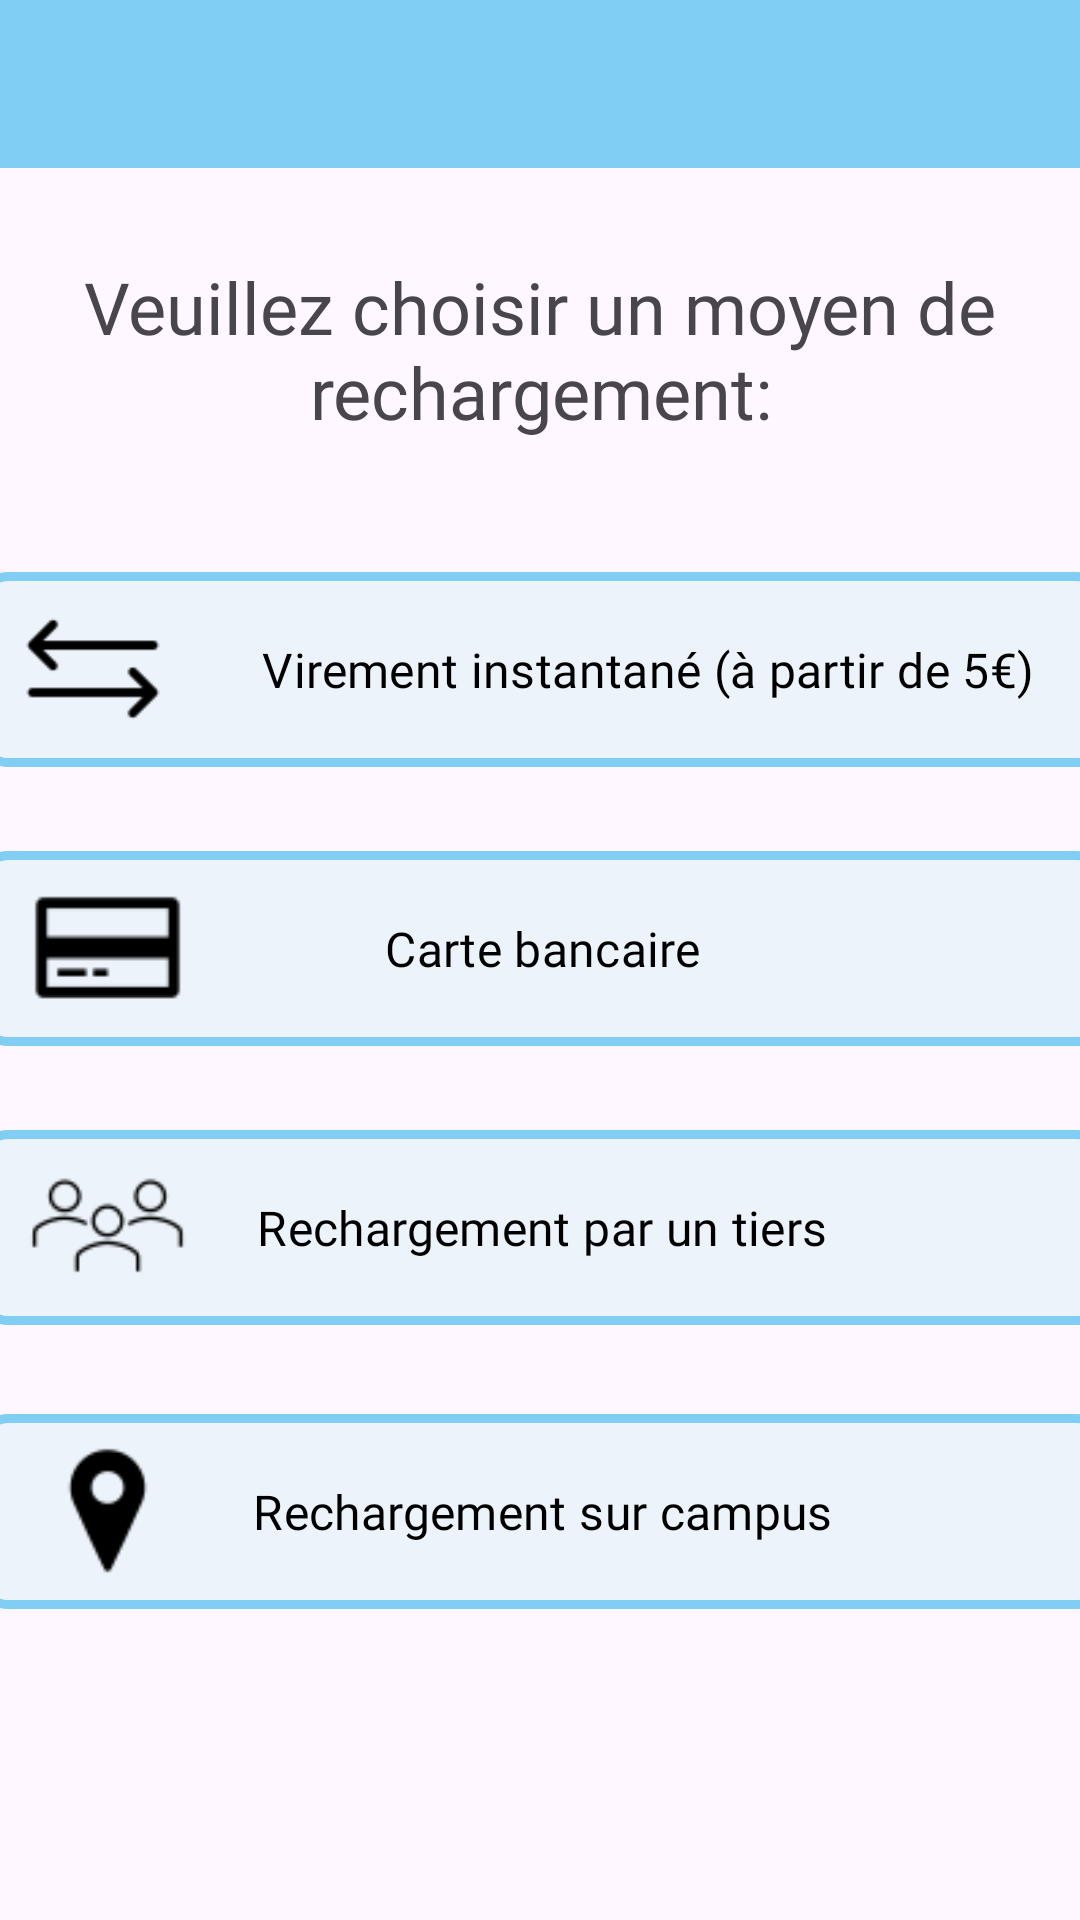

Reconstruct the res/layout file that produces this screen, plus the resources it refers to.
<!-- AndroidManifest.xml: application theme Theme.Izly -->
<!-- res/layout/fragment_second.xml -->
<?xml version="1.0" encoding="utf-8"?>
<FrameLayout xmlns:android="http://schemas.android.com/apk/res/android"
    xmlns:app="http://schemas.android.com/apk/res-auto"
    xmlns:tools="http://schemas.android.com/tools"
    android:layout_width="match_parent"
    android:layout_height="match_parent"
    tools:context=".View.SecondFragment">

    <androidx.constraintlayout.widget.ConstraintLayout
        android:layout_width="match_parent"
        android:layout_height="match_parent">

        <ImageButton
            android:id="@+id/img_fond_bleu_recharger"
            android:layout_width="wrap_content"
            android:layout_height="56dp"
            android:src="@drawable/ic_bg_bleu"
            app:layout_constraintEnd_toEndOf="parent"
            app:layout_constraintStart_toStartOf="parent"
            app:layout_constraintTop_toTopOf="parent" />

        <TextView
            android:id="@+id/seletion_moyen_paiement_recharger_tv"
            android:layout_width="wrap_content"
            android:layout_height="wrap_content"
            android:layout_marginTop="30dp"
            android:fontFamily="@font/nunito_black"
            android:text="@string/veuillez_choisir_un_moyen_de_rechargement"
            android:textAlignment="center"
            android:textSize="24sp"
            app:layout_constraintEnd_toEndOf="parent"
            app:layout_constraintHorizontal_bias="0.0"
            app:layout_constraintStart_toStartOf="parent"
            app:layout_constraintTop_toBottomOf="@+id/img_fond_bleu_recharger" />

        <ImageView
            android:id="@+id/logo_izly_recharger"
            android:layout_width="99dp"
            android:layout_height="51dp"
            android:layout_centerInParent="true"
            android:src="@drawable/logo_izly"
            app:layout_constraintBottom_toBottomOf="@+id/img_fond_bleu_recharger"
            app:layout_constraintEnd_toEndOf="parent"
            app:layout_constraintStart_toStartOf="parent"
            app:layout_constraintTop_toTopOf="parent" />

        <com.google.android.material.button.MaterialButton
            android:id="@+id/virement_instantane_bouton_recharger"
            android:layout_width="376dp"
            android:layout_height="73dp"
            android:layout_marginTop="40dp"
            android:fontFamily="@font/nunito_bold"
            android:text="@string/virement_instantane_partir_de_5_euros"
            android:textAlignment="textEnd"
            android:textColor="@color/black"
            android:textSize="16sp"
            app:backgroundTint="@color/fond_bouton"
            app:cornerRadius="10dp"
            app:layout_constraintEnd_toEndOf="parent"
            app:layout_constraintHorizontal_bias="0.485"
            app:layout_constraintStart_toStartOf="parent"
            app:layout_constraintTop_toBottomOf="@+id/seletion_moyen_paiement_recharger_tv"
            app:rippleColor="#33AAAAAA"
            app:strokeColor="@color/colorPrimary"
            app:strokeWidth="3dp" />

        <ImageView
            android:id="@+id/ic_virement_recharger"
            android:layout_width="48dp"
            android:layout_height="48dp"
            android:layout_marginStart="15dp"
            android:src="@drawable/ic_virement"
            app:layout_constraintBottom_toBottomOf="@+id/virement_instantane_bouton_recharger"
            app:layout_constraintStart_toStartOf="@+id/virement_instantane_bouton_recharger"
            app:layout_constraintTop_toTopOf="@+id/virement_instantane_bouton_recharger" />

        <com.google.android.material.button.MaterialButton
            android:id="@+id/carte_bancaire_bouton_recharger"
            android:layout_width="376dp"
            android:layout_height="73dp"
            android:layout_marginTop="20dp"
            android:fontFamily="@font/nunito_bold"
            android:text="@string/carte_bancaire"
            android:textAlignment="center"
            android:textColor="@color/black"
            android:textSize="16sp"
            app:backgroundTint="@color/fond_bouton"
            app:cornerRadius="10dp"
            app:layout_constraintEnd_toEndOf="parent"
            app:layout_constraintHorizontal_bias="0.485"
            app:layout_constraintStart_toStartOf="parent"
            app:layout_constraintTop_toBottomOf="@+id/virement_instantane_bouton_recharger"
            app:rippleColor="#33AAAAAA"
            app:strokeColor="@color/colorPrimary"
            app:strokeWidth="3dp" />

        <ImageView
            android:id="@+id/ic_carte_bancaire_recharger"
            android:layout_width="58dp"
            android:layout_height="58dp"
            android:layout_marginStart="15dp"
            android:src="@drawable/ic_carte_bancaire"
            app:layout_constraintBottom_toBottomOf="@+id/carte_bancaire_bouton_recharger"
            app:layout_constraintStart_toStartOf="@+id/carte_bancaire_bouton_recharger"
            app:layout_constraintTop_toTopOf="@+id/carte_bancaire_bouton_recharger" />

        <com.google.android.material.button.MaterialButton
            android:id="@+id/recharger_par_tiers_bouton_recharger"
            android:layout_width="376dp"
            android:layout_height="73dp"
            android:layout_marginTop="20dp"
            android:fontFamily="@font/nunito_bold"
            android:text="@string/rechargement_par_un_tiers"
            android:textAlignment="center"
            android:textColor="@color/black"
            android:textSize="16sp"
            app:backgroundTint="@color/fond_bouton"
            app:cornerRadius="10dp"
            app:layout_constraintEnd_toEndOf="parent"
            app:layout_constraintHorizontal_bias="0.485"
            app:layout_constraintStart_toStartOf="parent"
            app:layout_constraintTop_toBottomOf="@+id/carte_bancaire_bouton_recharger"
            app:rippleColor="#33AAAAAA"
            app:strokeColor="@color/colorPrimary"
            app:strokeWidth="3dp" />

        <ImageView
            android:id="@+id/ic_trois_personnes_recharger"
            android:layout_width="58dp"
            android:layout_height="58dp"
            android:layout_marginStart="15dp"
            android:src="@drawable/ic_trois_personnes"
            app:layout_constraintBottom_toBottomOf="@+id/recharger_par_tiers_bouton_recharger"
            app:layout_constraintStart_toStartOf="@+id/recharger_par_tiers_bouton_recharger"
            app:layout_constraintTop_toTopOf="@+id/recharger_par_tiers_bouton_recharger" />

        <com.google.android.material.button.MaterialButton
            android:id="@+id/recharger_campus_bouton_recharger"
            android:layout_width="376dp"
            android:layout_height="73dp"
            android:layout_marginTop="20dp"
            android:fontFamily="@font/nunito_bold"
            android:text="@string/rechargement_sur_campus"
            android:textAlignment="center"
            android:textColor="@color/black"
            android:textSize="16sp"
            app:backgroundTint="@color/fond_bouton"
            app:cornerRadius="10dp"
            app:layout_constraintBottom_toBottomOf="parent"
            app:layout_constraintEnd_toEndOf="parent"
            app:layout_constraintHorizontal_bias="0.485"
            app:layout_constraintStart_toStartOf="parent"
            app:layout_constraintTop_toBottomOf="@+id/recharger_par_tiers_bouton_recharger"
            app:layout_constraintVertical_bias="0.016"
            app:rippleColor="#33AAAAAA"
            app:strokeColor="@color/colorPrimary"
            app:strokeWidth="3dp" />

        <ImageView
            android:id="@+id/ic_maps_recharger"
            android:layout_width="58dp"
            android:layout_height="58dp"
            android:layout_marginStart="15dp"
            android:src="@drawable/ic_maps"
            app:layout_constraintBottom_toBottomOf="@+id/recharger_campus_bouton_recharger"
            app:layout_constraintStart_toStartOf="@+id/recharger_campus_bouton_recharger"
            app:layout_constraintTop_toTopOf="@+id/recharger_campus_bouton_recharger" />
    </androidx.constraintlayout.widget.ConstraintLayout>

</FrameLayout>
<!-- resources referenced by this layout -->
<resources>
  <color name="black">#FF000000</color>
  <color name="colorPrimary">#80cef4</color>
  <color name="fond_bouton">#ECF3FA</color>
  <!-- drawable ic_bg_bleu: png bitmap (drawable, 6619 bytes) -->
  <!-- drawable ic_carte_bancaire: png bitmap (drawable, 669 bytes) -->
  <!-- drawable ic_maps: png bitmap (drawable, 979 bytes) -->
  <!-- drawable ic_trois_personnes: png bitmap (drawable, 1448 bytes) -->
  <!-- drawable ic_virement: png bitmap (drawable, 679 bytes) -->
  <string name="carte_bancaire">Carte bancaire</string>
  <string name="rechargement_par_un_tiers">Rechargement par un tiers</string>
  <string name="rechargement_sur_campus">Rechargement sur campus</string>
  <string name="veuillez_choisir_un_moyen_de_rechargement">Veuillez choisir un moyen de rechargement:</string>
  <string name="virement_instantane_partir_de_5_euros">Virement instantané (à partir de 5€)</string>
  <style name="Theme.Izly" parent="Base.Theme.Izly" />
  <style name="Base.Theme.Izly" parent="Theme.Material3.DayNight.NoActionBar">
          
          <item name="colorPrimary">@color/colorPrimary</item>
          <item name="colorPrimaryDark">@color/colorPrimaryDark</item>
          <item name="colorAccent">@color/colorAccent</item>
      </style>
  <color name="colorPrimaryDark">#303F9F</color>
  <color name="colorAccent">#83b633</color>
</resources>
